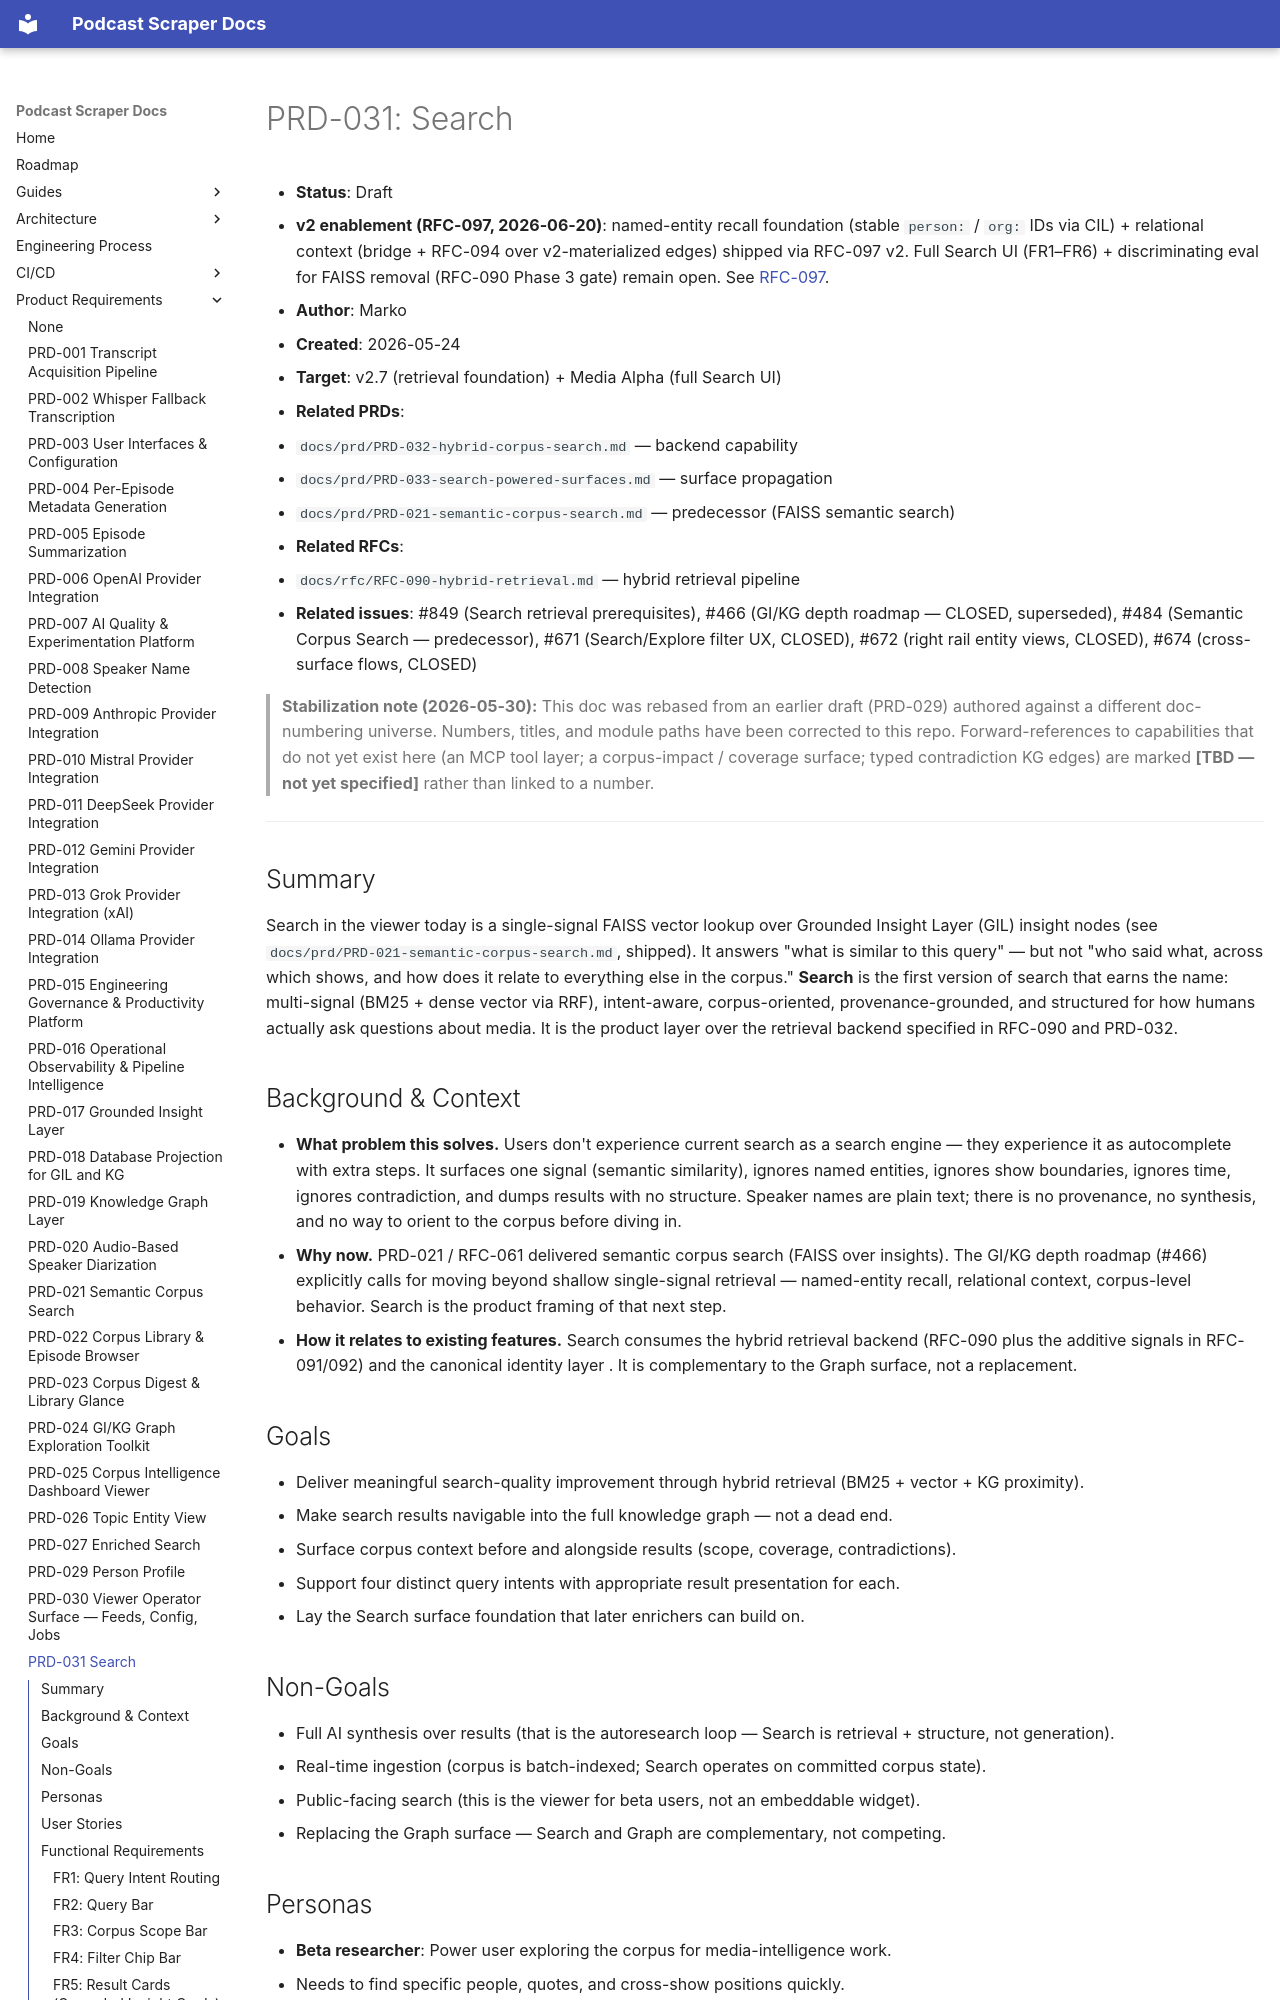

repository: chipi/podcast_scraper · page: prd/PRD-031-search/index.html · generator: mkdocs

# PRD-031: Search

- **Status**: Draft
- **v2 enablement (RFC-097, 2026-06-20)**: named-entity recall foundation (stable `person:` / `org:` IDs via CIL) + relational context (bridge + RFC-094 over v2-materialized edges) shipped via RFC-097 v2. Full Search UI (FR1–FR6) + discriminating eval for FAISS removal (RFC-090 Phase 3 gate) remain open. See [RFC-097](../rfc/RFC-097-unified-kg-gi-ontology-v2.md).
- **Author**: Marko
- **Created**: 2026-05-24
- **Target**: v2.7 (retrieval foundation) + Media Alpha (full Search UI)
- **Related PRDs**:
  - `docs/prd/PRD-032-hybrid-corpus-search.md` — backend capability
  - `docs/prd/PRD-033-search-powered-surfaces.md` — surface propagation
  - `docs/prd/PRD-021-semantic-corpus-search.md` — predecessor (FAISS semantic search)
- **Related RFCs**:
  - `docs/rfc/RFC-090-hybrid-retrieval.md` — hybrid retrieval pipeline
- **Related issues**: #849 (Search retrieval prerequisites), #466 (GI/KG depth roadmap — CLOSED, superseded), #484 (Semantic Corpus Search — predecessor), #671 (Search/Explore filter UX, CLOSED), #672 (right rail entity views, CLOSED), #674 (cross-surface flows, CLOSED)

> **Stabilization note (2026-05-30):** This doc was rebased from an earlier draft (PRD-029)
> authored against a different doc-numbering universe. Numbers, titles, and module paths
> have been corrected to this repo. Forward-references to capabilities that do not yet
> exist here (an MCP tool layer; a corpus-impact / coverage surface; typed contradiction
> KG edges) are marked **[TBD — not yet specified]** rather than linked to a number.

---

## Summary

Search in the viewer today is a single-signal FAISS vector lookup over Grounded Insight Layer
(GIL) insight nodes (see `docs/prd/PRD-021-semantic-corpus-search.md`, shipped). It answers
"what is similar to this query" — but not "who said what, across which shows, and how does it
relate to everything else in the corpus." **Search** is the first version of search that
earns the name: multi-signal (BM25 + dense vector via RRF), intent-aware, corpus-oriented,
provenance-grounded, and structured for how humans actually ask questions about media. It is the
product layer over the retrieval backend specified in RFC-090 and PRD-032.

## Background & Context

- **What problem this solves.** Users don't experience current search as a search engine — they
  experience it as autocomplete with extra steps. It surfaces one signal (semantic similarity),
  ignores named entities, ignores show boundaries, ignores time, ignores contradiction, and dumps
  results with no structure. Speaker names are plain text; there is no provenance, no synthesis,
  and no way to orient to the corpus before diving in.
- **Why now.** PRD-021 / RFC-061 delivered semantic corpus search (FAISS over insights). The
  GI/KG depth roadmap (#466) explicitly calls for moving beyond shallow single-signal retrieval —
  named-entity recall, relational context, corpus-level behavior. Search is the product
  framing of that next step.
- **How it relates to existing features.** Search consumes the hybrid retrieval backend
  (RFC-090 plus the additive signals in RFC-091/092) and the canonical identity layer
. It is complementary to the Graph surface, not a replacement.

## Goals

- Deliver meaningful search-quality improvement through hybrid retrieval (BM25 + vector + KG
  proximity).
- Make search results navigable into the full knowledge graph — not a dead end.
- Surface corpus context before and alongside results (scope, coverage, contradictions).
- Support four distinct query intents with appropriate result presentation for each.
- Lay the Search surface foundation that later enrichers can build on.
